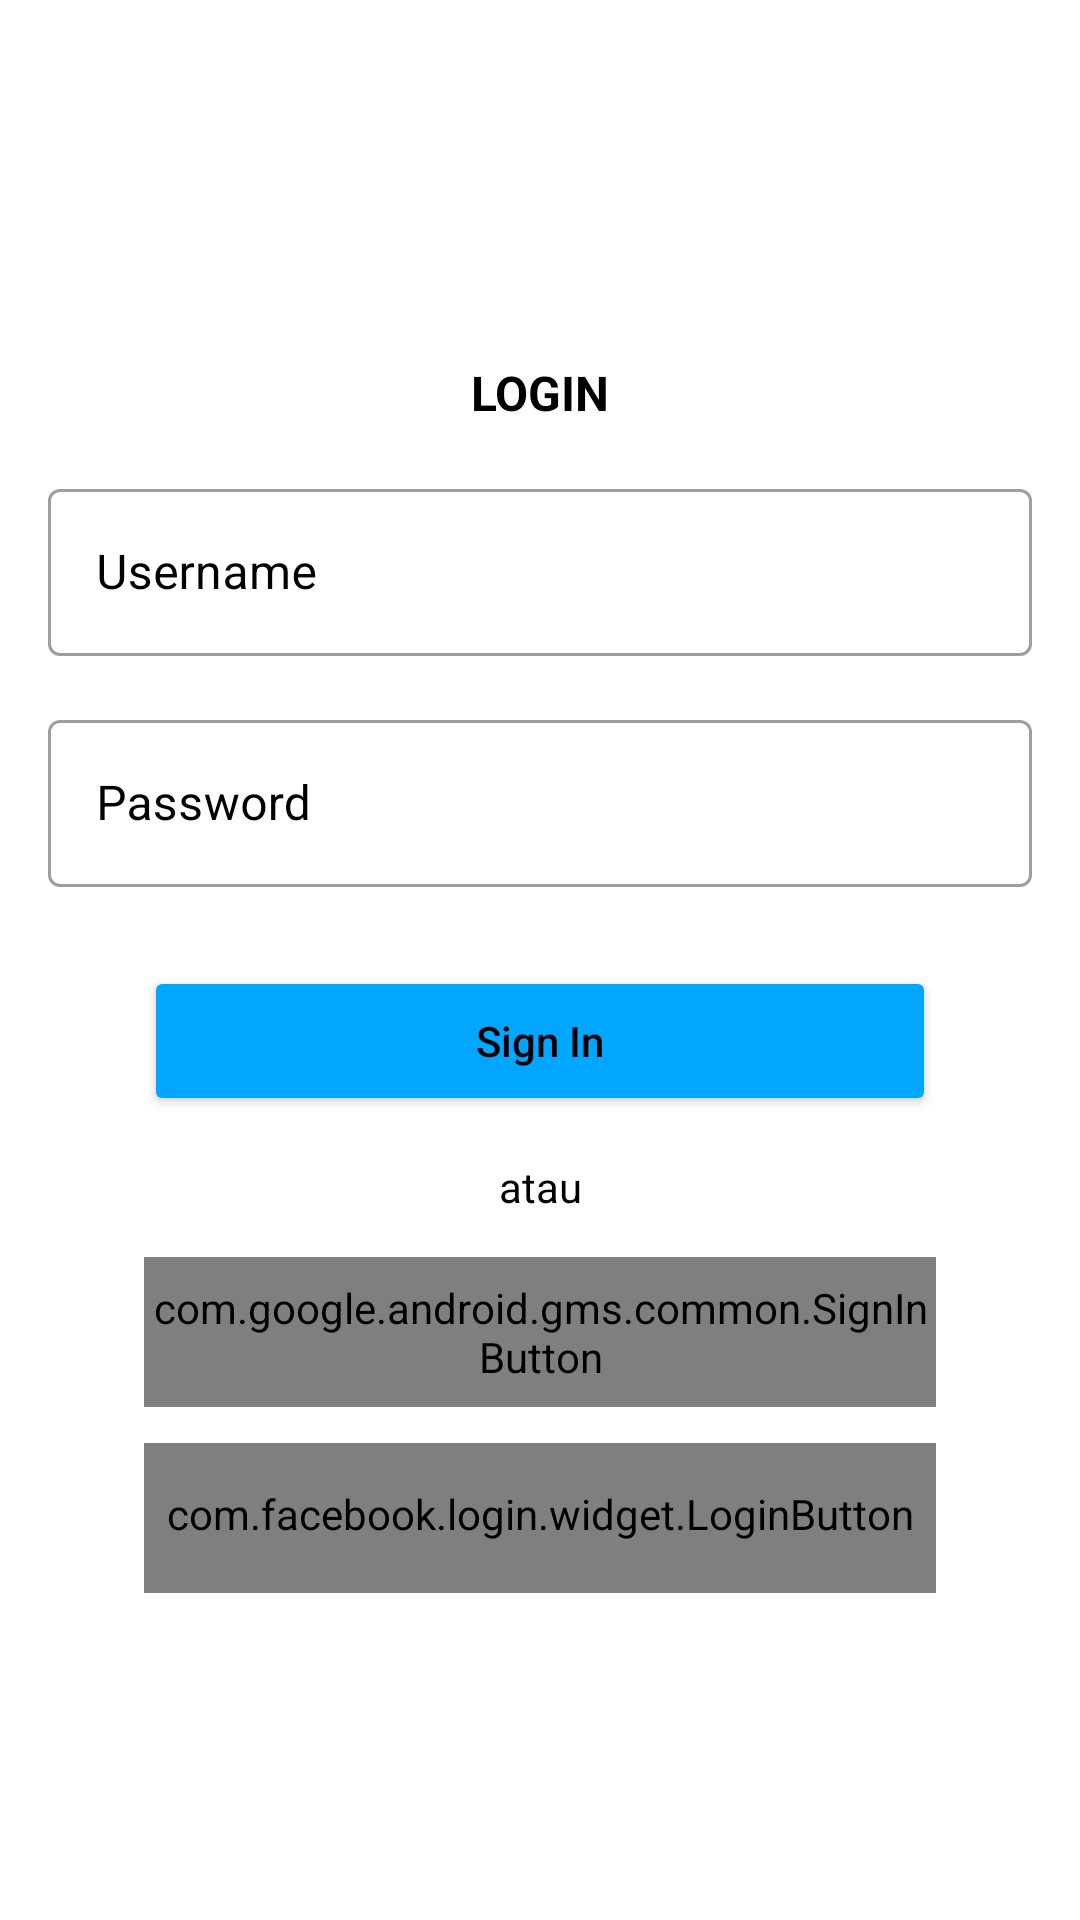

Reconstruct the res/layout file that produces this screen, plus the resources it refers to.
<!-- AndroidManifest.xml: application theme Theme.SehatQtest -->
<!-- res/layout/activity_login.xml -->
<?xml version="1.0" encoding="utf-8"?>
<androidx.constraintlayout.widget.ConstraintLayout xmlns:android="http://schemas.android.com/apk/res/android"
    xmlns:app="http://schemas.android.com/apk/res-auto"
    xmlns:tools="http://schemas.android.com/tools"
    android:layout_width="match_parent"
    android:layout_height="match_parent"
    tools:context=".ui.login.LoginActivity">

    <TextView
        android:id="@+id/tv_login"
        android:layout_width="wrap_content"
        android:layout_height="wrap_content"
        app:layout_constraintStart_toStartOf="parent"
        app:layout_constraintEnd_toEndOf="parent"
        app:layout_constraintTop_toTopOf="parent"
        android:layout_marginTop="120dp"
        android:text="@string/txt_login"
        android:textColor="@color/black"
        android:textStyle="bold"
        android:textAllCaps="true"
        android:textSize="16sp" />


    <com.google.android.material.textfield.TextInputLayout
        android:id="@+id/il_username"
        style="@style/TextLabel"
        android:layout_width="match_parent"
        android:layout_height="wrap_content"
        android:layout_margin="16dp"
        app:layout_constraintStart_toStartOf="parent"
        app:layout_constraintEnd_toEndOf="parent"
        app:layout_constraintTop_toBottomOf="@+id/tv_login" >

        <com.google.android.material.textfield.TextInputEditText
            android:id="@+id/et_username"
            android:layout_width="match_parent"
            android:layout_height="match_parent"
            android:hint="@string/txt_username"
            android:inputType="text"
            android:maxLines="1" />

    </com.google.android.material.textfield.TextInputLayout>

    <com.google.android.material.textfield.TextInputLayout
        android:id="@+id/il_password"
        style="@style/TextLabel"
        android:layout_width="match_parent"
        android:layout_height="wrap_content"
        android:layout_margin="16dp"
        app:layout_constraintStart_toStartOf="parent"
        app:layout_constraintEnd_toEndOf="parent"
        app:layout_constraintTop_toBottomOf="@+id/il_username" >

        <com.google.android.material.textfield.TextInputEditText
            android:id="@+id/et_password"
            android:layout_width="match_parent"
            android:layout_height="match_parent"
            android:hint="@string/txt_password"
            android:inputType="text"
            android:maxLines="1" />

    </com.google.android.material.textfield.TextInputLayout>

    <com.google.android.gms.common.SignInButton
        android:id="@+id/btn_google"
        android:layout_width="0dp"
        android:layout_height="50dp"
        android:layout_marginStart="48dp"
        android:layout_marginEnd="48dp"
        android:layout_marginBottom="12dp"
        app:layout_constraintBottom_toTopOf="@+id/btn_facebook"
        app:layout_constraintEnd_toEndOf="parent"
        app:layout_constraintStart_toStartOf="parent" />

    <com.facebook.login.widget.LoginButton
        android:id="@+id/btn_facebook"
        android:layout_width="0dp"
        android:layout_height="50dp"
        android:layout_marginStart="48dp"
        android:layout_marginEnd="48dp"
        android:paddingTop="12dp"
        android:paddingBottom="15dp"
        android:textColor="@color/black"
        app:layout_constraintBottom_toBottomOf="parent"
        app:layout_constraintEnd_toEndOf="parent"
        app:layout_constraintStart_toStartOf="parent"
        app:layout_constraintTop_toBottomOf="@+id/btn_register" />

    <TextView
        android:id="@+id/tv_divider_or"
        android:layout_width="wrap_content"
        android:layout_height="wrap_content"
        android:text="@string/txt_atau"
        android:textColor="@color/black"
        app:layout_constraintBottom_toTopOf="@+id/btn_google"
        app:layout_constraintEnd_toEndOf="parent"
        app:layout_constraintStart_toStartOf="parent"
        app:layout_constraintTop_toBottomOf="@+id/btn_register" />

    <Button
        android:id="@+id/btn_register"
        android:layout_width="match_parent"
        android:layout_height="50dp"
        android:backgroundTint="#00a6ff"
        android:foreground="@drawable/selectable_item_background"
        android:text="@string/txt_sign_in"
        android:textAllCaps="false"
        android:textColor="@color/black"
        android:layout_marginStart="48dp"
        android:layout_marginEnd="48dp"
        app:layout_constraintEnd_toEndOf="parent"
        app:layout_constraintStart_toStartOf="parent"
        app:layout_constraintBottom_toBottomOf="parent"
        app:layout_constraintTop_toBottomOf="@id/il_password"
        app:layout_constraintVertical_bias="0.089999974"
        tools:layout_editor_absoluteX="48dp" />

    <ProgressBar
        android:id="@+id/progressBar"
        android:layout_width="wrap_content"
        android:layout_height="wrap_content"
        android:visibility="gone"
        android:translationZ="10dp"
        app:layout_constraintTop_toBottomOf="@+id/btn_facebook"
        app:layout_constraintBottom_toBottomOf="parent"
        app:layout_constraintEnd_toEndOf="parent"
        app:layout_constraintStart_toStartOf="parent" />

</androidx.constraintlayout.widget.ConstraintLayout>
<!-- resources referenced by this layout -->
<resources>
  <color name="black">#FF000000</color>
  <!-- drawable selectable_item_background (drawable) -->
  <?xml version="1.0" encoding="utf-8"?>
  <ripple xmlns:android="http://schemas.android.com/apk/res/android"
      android:color="@color/base_ripple_color">
      <item
          android:id="@android:id/mask"
          android:drawable="@color/base_ripple_color" />
  </ripple>
  <string name="txt_atau">atau</string>
  <string name="txt_login">Login</string>
  <string name="txt_password">Password</string>
  <string name="txt_sign_in">Sign In</string>
  <string name="txt_username">Username</string>
  <style name="TextLabel" parent="Widget.MaterialComponents.TextInputLayout.OutlinedBox">
          <item name="android:textColorHint">@color/black</item>
          <item name="android:textSize">12sp</item>
      </style>
  <style name="Theme.SehatQtest" parent="Theme.MaterialComponents.Light.DarkActionBar">
          
          <item name="colorPrimary">@color/purple_500</item>
          <item name="colorPrimaryVariant">@color/purple_700</item>
          <item name="colorOnPrimary">@color/white</item>
          
          <item name="colorSecondary">@color/teal_200</item>
          <item name="colorSecondaryVariant">@color/teal_700</item>
          <item name="colorOnSecondary">@color/black</item>
          
          <item name="android:statusBarColor" tools:targetApi="l">?attr/colorPrimaryVariant</item>
          
      </style>
  <color name="base_ripple_color">#70242424</color>
  <color name="purple_500">#FF6200EE</color>
  <color name="purple_700">#FF3700B3</color>
  <color name="white">#FFFFFFFF</color>
  <color name="teal_200">#FF03DAC5</color>
  <color name="teal_700">#FF018786</color>
</resources>
